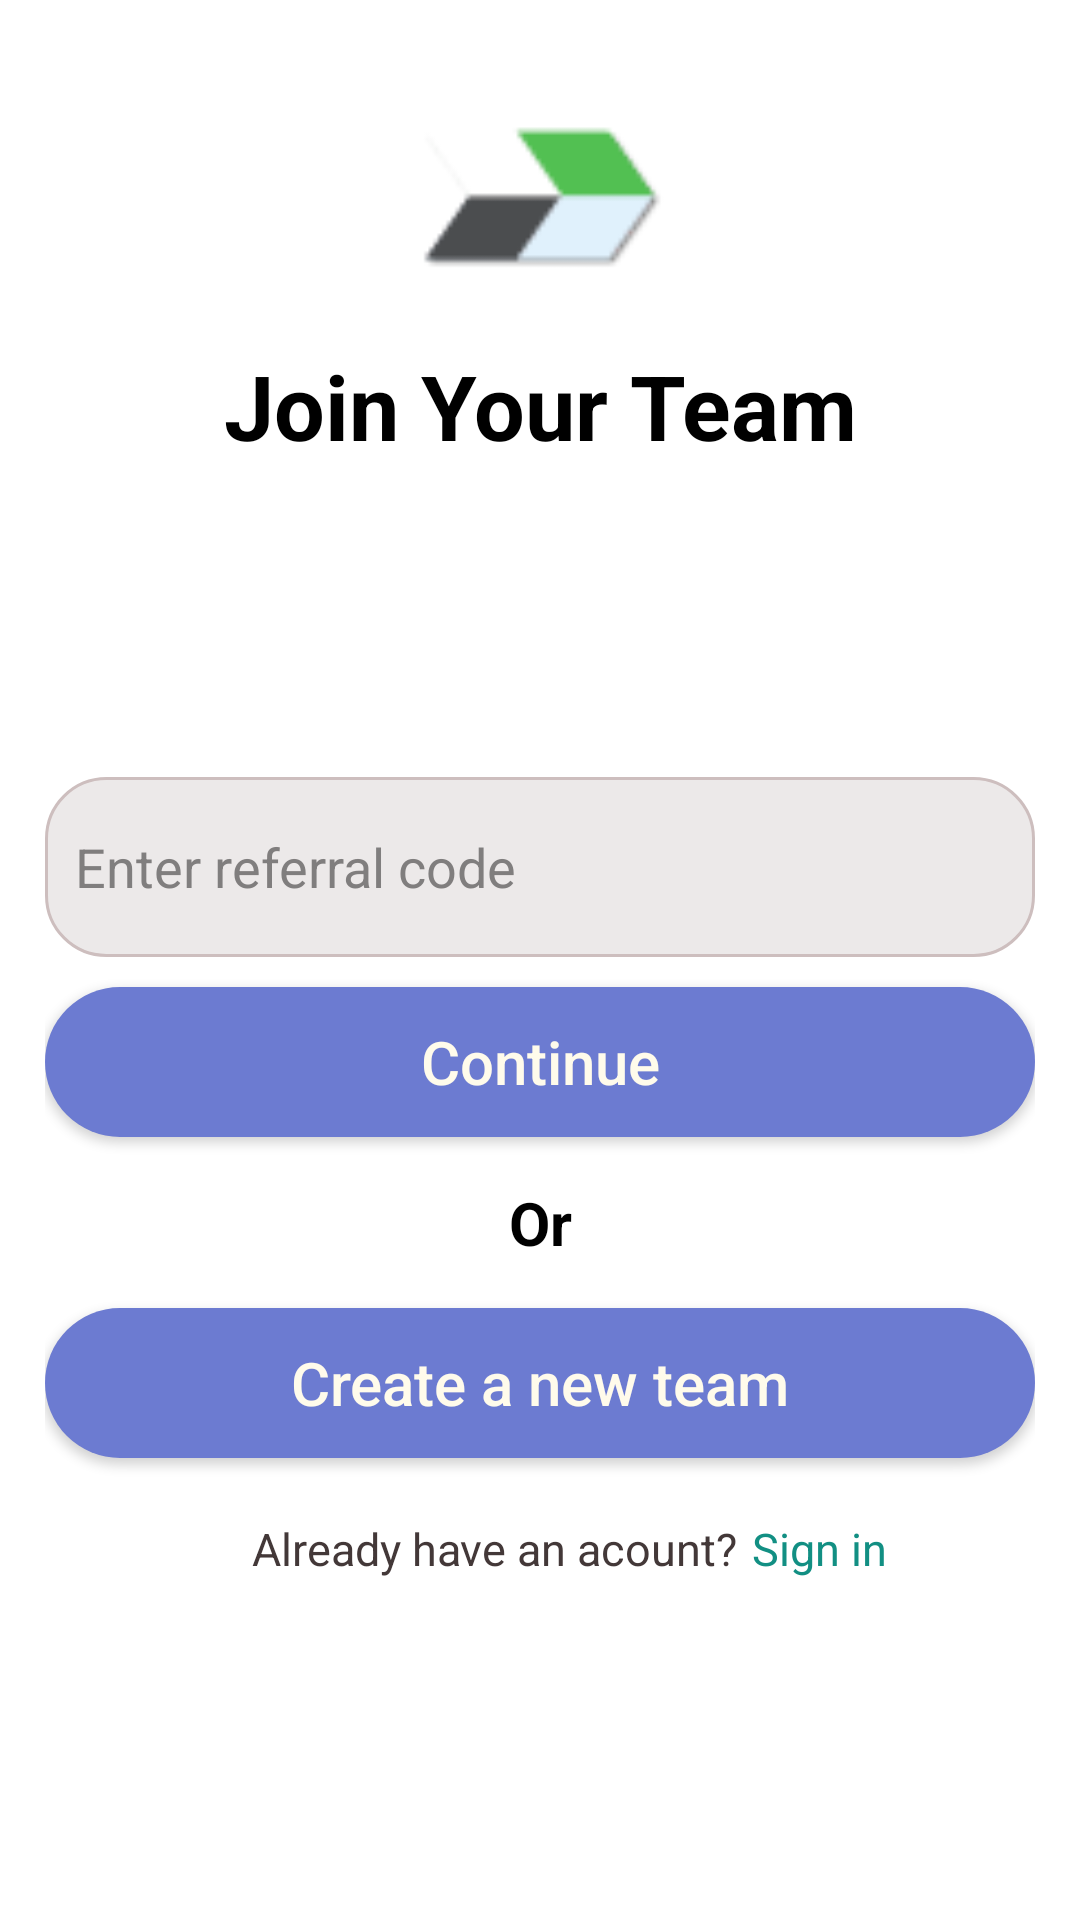

This screen was rendered from an Android layout file. Write that file and the resources it references.
<!-- AndroidManifest.xml: application theme Theme.BuildingNewIndustry -->
<!-- res/layout/activity_login.xml -->
<?xml version="1.0" encoding="utf-8"?>
<LinearLayout
    xmlns:android="http://schemas.android.com/apk/res/android"
    xmlns:app="http://schemas.android.com/apk/res-auto"
    xmlns:tools="http://schemas.android.com/tools"
    android:layout_width="fill_parent"
    android:layout_height="match_parent"
    android:orientation="vertical"
    android:padding="15dp"
    tools:context=".LoginActivity">


    <ScrollView
        android:layout_width="match_parent"
        android:layout_height="match_parent"
        android:fillViewport="true">


        <LinearLayout
            android:layout_width="match_parent"
            android:layout_height="match_parent"
            android:orientation="vertical">


            <LinearLayout
                android:layout_width="match_parent"
                android:layout_height="100dp"
                android:gravity="center"
                android:orientation="vertical">

                <ImageView
                    android:id="@+id/imageView"
                    android:layout_width="match_parent"
                    android:layout_height="50dp"
                    app:srcCompat="@drawable/wsblogo" />


            </LinearLayout>



            <TextView
                android:id="@+id/signin"
                android:layout_width="match_parent"
                android:layout_height="wrap_content"
                android:text="Join Your Team"
                android:gravity="center"
                android:textColor="@color/black"
                android:textSize="30sp"
                android:textStyle="bold" />



            <View
                android:layout_width="fill_parent"
                android:layout_height="match_parent"
                android:layout_marginTop="2dp"
                android:layout_weight="1" />


            <EditText
                android:id="@+id/email2"
                android:layout_width="match_parent"
                android:layout_height="60dp"
                android:layout_marginTop="15dp"
                android:background="@drawable/inputbg"
                android:hint="Enter referral code    "
                android:inputType="textEmailAddress"
                android:padding="10dp"
                android:textColor="@color/black"
                android:textColorHint="#807E7E" />




            <Button
                android:id="@+id/btncontinue"
                android:layout_width="match_parent"
                android:layout_height="50dp"
                android:layout_gravity="center_horizontal"
                android:layout_marginTop="10dp"
                android:background="@drawable/btnbg"
                app:backgroundTint="#6C7BD1"
                android:gravity="center"
                android:text="Continue"
                android:textAllCaps="false"
                android:textColor="#FFFBEB"
                android:textSize="20sp" />

            <TextView
                android:id="@+id/or"
                android:layout_width="match_parent"
                android:layout_height="wrap_content"
                android:gravity="center"
                android:layout_marginTop="15dp"
                android:text="Or"
                android:textStyle="bold"
                android:textSize="20sp"
                android:textColor="@color/black" />


            <Button
                android:id="@+id/create_new_team"
                android:layout_width="match_parent"
                android:layout_height="50dp"
                android:layout_gravity="center_horizontal"
                android:layout_marginTop="15dp"
                android:background="@drawable/btnbg"
                app:backgroundTint="#6C7BD1"
                android:gravity="center"
                android:text="Create a new team"
                android:textAllCaps="false"
                android:textColor="#FFFBEB"
                android:textSize="20sp" />

            <LinearLayout
                android:layout_width="match_parent"
                android:layout_height="wrap_content"
                android:padding="10sp"
                android:gravity="center"
                android:layout_marginTop="10dp"
                android:orientation="horizontal">


                <TextView
                    android:id="@+id/alreadyhaveaccount"
                    android:layout_width="wrap_content"
                    android:layout_height="wrap_content"
                    android:layout_marginLeft="20dp"
                    android:textSize="15sp"
                    android:text="Already have an acount?"
                    android:textColor="#433838" />

                <TextView
                    android:id="@+id/signtxt"
                    android:layout_width="wrap_content"
                    android:layout_height="wrap_content"
                    android:text="Sign in"
                    android:textSize="15sp"
                    android:layout_marginStart="5dp"
                    android:textColor="#128F83" />


            </LinearLayout>

            <View
                android:layout_width="fill_parent"
                android:layout_height="match_parent"
                android:layout_marginTop="2dp"
                android:layout_weight="1" />



        </LinearLayout>


    </ScrollView>









</LinearLayout>
<!-- resources referenced by this layout -->
<resources>
  <!-- drawable btnbg (drawable-v24) -->
  <?xml version="1.0" encoding="utf-8"?>
  <shape xmlns:android="http://schemas.android.com/apk/res/android">
  
      <solid android:color="#FFFFFF"/>
      <corners android:radius="70dp"/>
  
  </shape>
  <!-- drawable inputbg (drawable-v24) -->
  <?xml version="1.0" encoding="utf-8"?>
  <selector xmlns:android="http://schemas.android.com/apk/res/android">
      <item>
  
          <shape>
  
  
  
              <corners android:radius="20dp"/>
              <solid android:color="#ECE9E9"/>
  
              <stroke android:color="#CDBEBE" android:width="1dp" />
  
          </shape>
      </item>
  
  </selector>
  <!-- drawable wsblogo: png bitmap (drawable-v24, 6030 bytes) -->
  <style name="Theme.BuildingNewIndustry" parent="Theme.MaterialComponents.DayNight.NoActionBar">
          
          <item name="colorPrimary">@color/purple_500</item>
          <item name="colorPrimaryVariant">@color/purple_700</item>
          <item name="colorOnPrimary">@color/white</item>
          
          <item name="colorSecondary">@color/teal_200</item>
          <item name="colorSecondaryVariant">@color/teal_700</item>
          <item name="colorOnSecondary">@color/black</item>
          
          <item name="android:statusBarColor">?attr/colorPrimaryVariant</item>
          
      </style>
  <!-- not gathered from this repository: default colours our renderer supplied (Android Studio template values) -->
  <color name="purple_500">#FF6200EE</color>
  <color name="purple_700">#FF3700B3</color>
  <color name="teal_200">#FF03DAC5</color>
  <color name="teal_700">#FF018786</color>
  <color name="black">#FF000000</color>
  <color name="white">#FFFFFFFF</color>
</resources>
